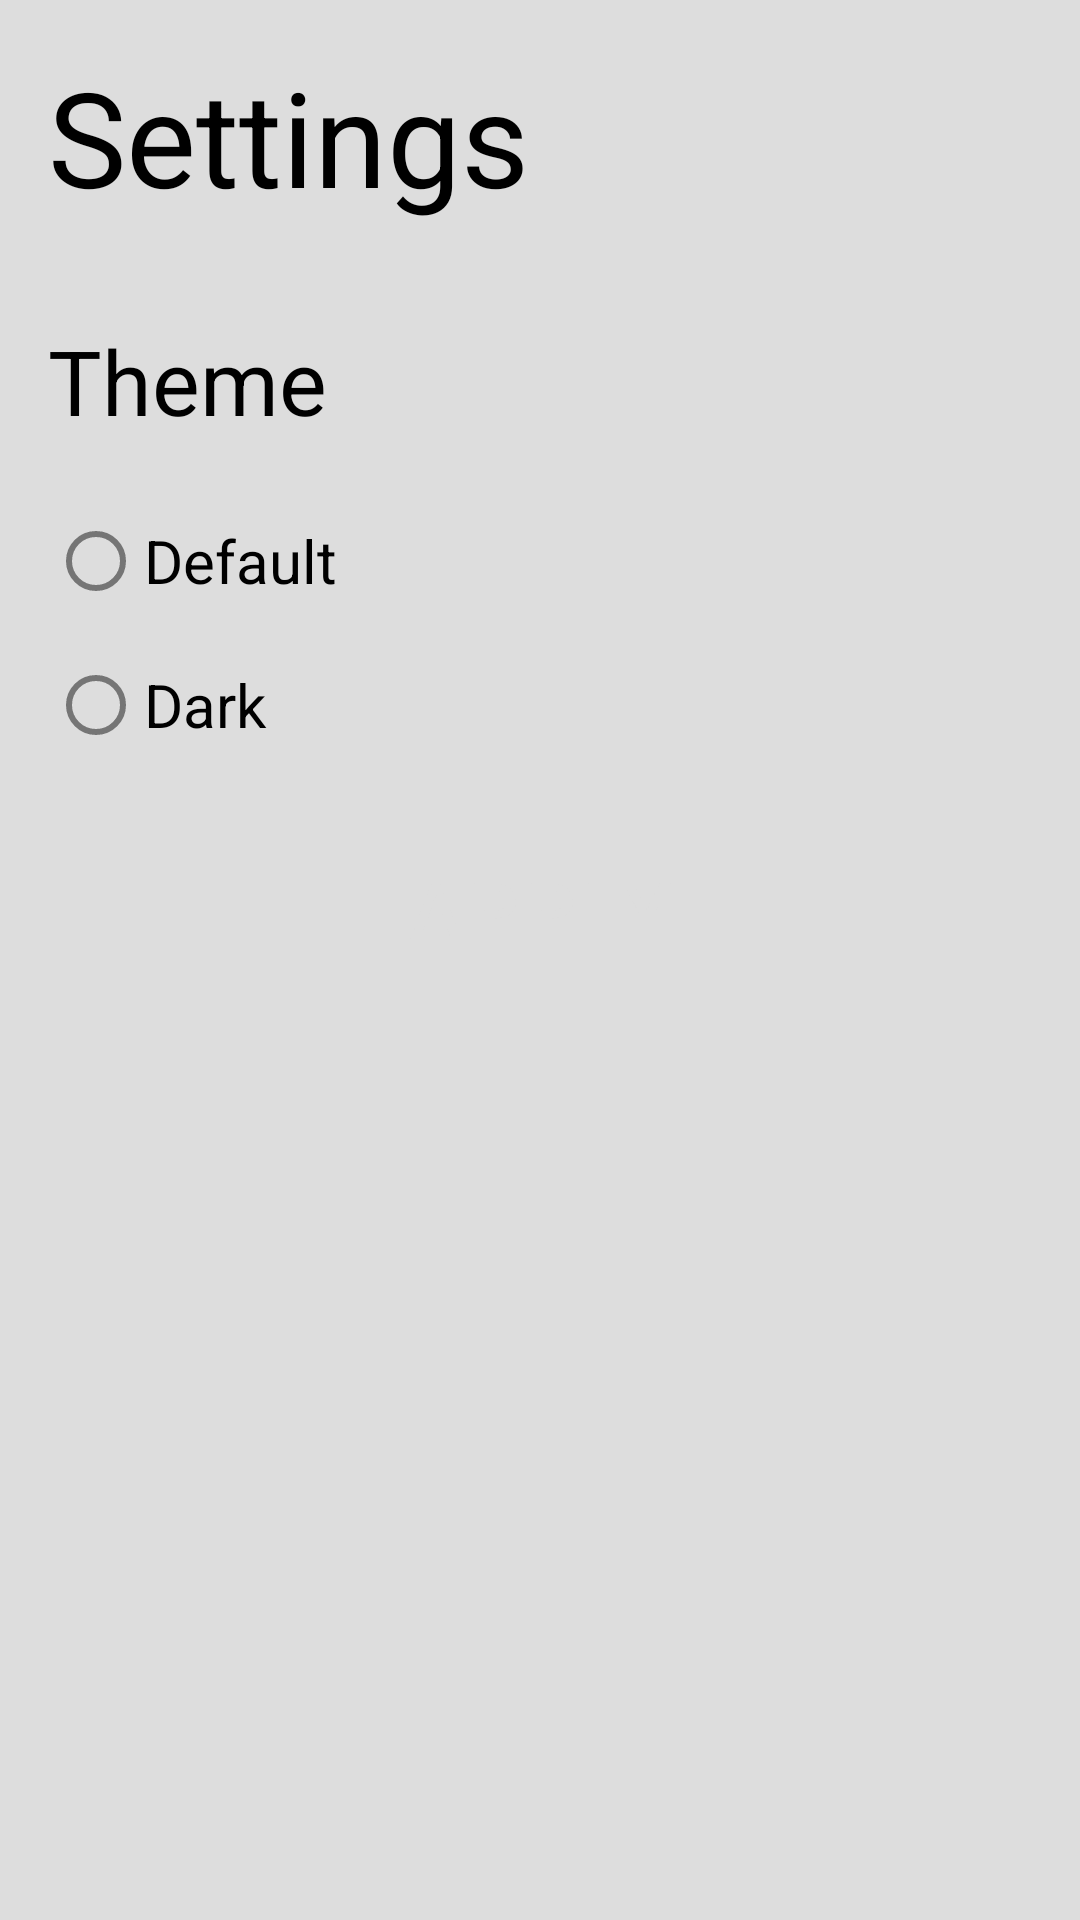

Android layout source for this screen:
<!-- AndroidManifest.xml: application theme Theme.Calculator -->
<!-- res/layout/activity_settings.xml -->
<?xml version="1.0" encoding="utf-8"?>
<LinearLayout xmlns:android="http://schemas.android.com/apk/res/android"
    xmlns:tools="http://schemas.android.com/tools"
    android:layout_width="match_parent"
    android:layout_height="match_parent"
    android:orientation="vertical"
    tools:context=".SettingsActivity">

    <TextView
        android:layout_width="match_parent"
        android:layout_height="wrap_content"
        style="@style/settingsTitle"
        android:text="@string/settings" />

    <TextView
        android:layout_width="match_parent"
        android:layout_height="wrap_content"
        style="@style/settingsSubTitle"
        android:text="@string/theme" />

    <RadioGroup
        android:layout_width="match_parent"
        android:layout_height="wrap_content">
        <com.google.android.material.radiobutton.MaterialRadioButton
            android:id="@+id/default_theme_button"
            android:layout_width="match_parent"
            android:layout_height="wrap_content"
            android:text="@string/_default"
            android:textSize="20sp"
            android:layout_marginStart="@dimen/text_view_margin" />
        <com.google.android.material.radiobutton.MaterialRadioButton
            android:id="@+id/dark_theme_button"
            android:layout_width="match_parent"
            android:layout_height="wrap_content"
            android:text="@string/dark"
            android:textSize="20sp"
            android:layout_marginStart="@dimen/text_view_margin" />
    </RadioGroup>

    <Button
        android:id="@+id/apply_settings_button"
        style="@style/applySettingsButton"
        android:text="@string/apply"
        android:layout_gravity="center" />


</LinearLayout>
<!-- resources referenced by this layout -->
<resources>
  <dimen name="text_view_margin">16dp</dimen>
  <string name="_default">Default</string>
  <string name="apply">Apply</string>
  <string name="dark">Dark</string>
  <string name="settings">Settings</string>
  <string name="theme">Theme</string>
  <style name="applySettingsButton" parent="buttonStyle">
          <item name="android:layout_width">match_parent</item>
          <item name="android:layout_height">wrap_content</item>
          <item name="android:textColor">@color/grey</item>
          <item name="android:backgroundTint">@color/turquoise_65</item>
          <item name="android:textSize">@dimen/apply_button_text_size</item>
          <item name="android:layout_marginTop">@dimen/apply_button_margin_top</item>
      </style>
  <style name="settingsSubTitle">
          <item name="android:textSize">@dimen/settings_subtitle_text_size</item>
          <item name="android:layout_margin">@dimen/settings_text_view_margin</item>
          <item name="android:textColor">@color/black</item>
      </style>
  <style name="settingsTitle">
          <item name="android:textSize">@dimen/settings_title_text_size</item>
          <item name="android:layout_margin">@dimen/settings_text_view_margin</item>
          <item name="android:textColor">@color/black</item>
      </style>
  <style name="Theme.Calculator" parent="Theme.MaterialComponents.DayNight.NoActionBar">
          
          <item name="colorPrimary">@color/button_background</item>
          <item name="colorPrimaryVariant">@color/grey</item>
          <item name="colorOnPrimary">@color/black</item>
          
          <item name="android:statusBarColor" tools:targetApi="l">?attr/colorPrimaryVariant</item>
          
          <item name="android:background">@color/grey</item>
      </style>
  <style name="buttonStyle" parent="Widget.MaterialComponents.Button.UnelevatedButton">
          <item name="android:layout_width">@dimen/button_width</item>
          <item name="android:layout_height">wrap_content</item>
          <item name="android:layout_marginStart">@dimen/button_margin</item>
          <item name="android:layout_marginEnd">@dimen/button_margin</item>
          <item name="android:textSize">@dimen/button_text_size</item>
      </style>
  <color name="grey">#DDDDDD</color>
  <color name="turquoise_65">#A64C8579</color>
  <dimen name="apply_button_text_size">26sp</dimen>
  <dimen name="apply_button_margin_top">20dp</dimen>
  <dimen name="settings_subtitle_text_size">30sp</dimen>
  <dimen name="settings_text_view_margin">16dp</dimen>
  <color name="black">#FF000000</color>
  <dimen name="settings_title_text_size">44sp</dimen>
  <color name="button_background">#BDBDBD</color>
  <dimen name="button_width">80dp</dimen>
  <dimen name="button_margin">3dp</dimen>
  <dimen name="button_text_size">36sp</dimen>
</resources>
